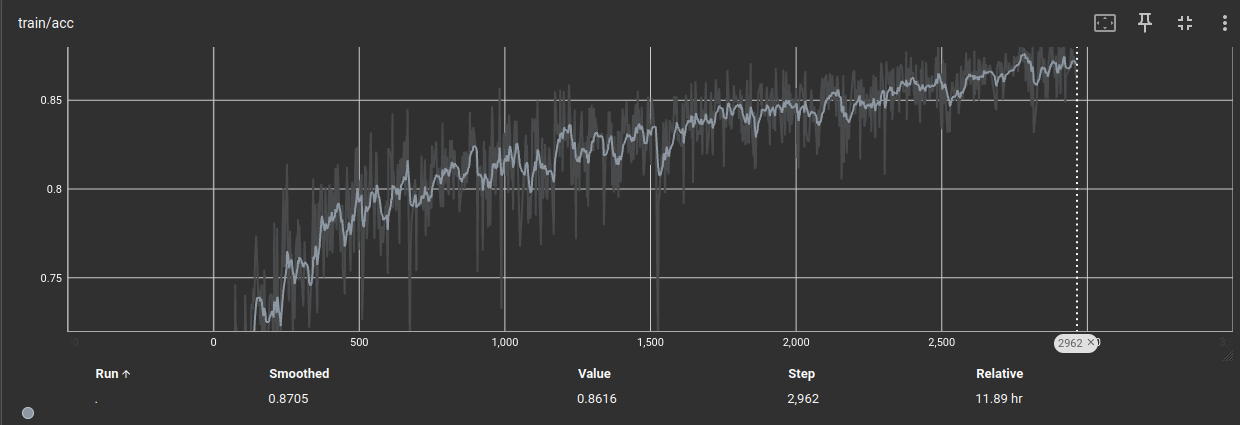

The data file committed next to this chart (first rows):
Wall time, Step, Value
1713687050, 0, 0.003082
1713687108, 4, 0.4258
1713687138, 6, 0.426
1713687165, 8, 0.5258
1713687311, 18, 0.5025
1713687341, 20, 0.5532
1713687370, 22, 0.6081
1713687460, 28, 0.5926
1713687487, 30, 0.6417
1713687517, 32, 0.6032
1713687574, 36, 0.6451
1713687603, 38, 0.6072
1713687633, 40, 0.6654
1713687688, 44, 0.5917
1713687716, 46, 0.61
1713687801, 52, 0.6542
1713687830, 54, 0.6247
1713687859, 56, 0.6823
1713687887, 58, 0.7139
1713687916, 60, 0.6797
1713688001, 66, 0.6531
1713688030, 68, 0.6938
1713688090, 72, 0.6405
1713688118, 74, 0.7462
1713688148, 76, 0.72
1713688175, 78, 0.723
1713688204, 80, 0.6932
1713688404, 94, 0.6655
1713688432, 96, 0.7197
1713688460, 98, 0.6531
1713688488, 100, 0.6112
1713688515, 102, 0.6839
1713688544, 104, 0.7153
1713688572, 106, 0.6925
1713688603, 108, 0.7404
1713688632, 110, 0.7296
1713688690, 114, 0.699
1713688774, 120, 0.6817
1713688803, 122, 0.713
1713688832, 124, 0.6704
1713688862, 126, 0.7056
1713688917, 130, 0.7353
1713688945, 132, 0.7349
1713688973, 134, 0.7321
1713689000, 136, 0.7438
1713689059, 140, 0.7364
1713689086, 142, 0.7606
1713689144, 146, 0.7738
1713689200, 150, 0.7569
1713689258, 154, 0.7339
1713689285, 156, 0.7396
1713689314, 158, 0.7431
1713689343, 160, 0.7235
1713689400, 164, 0.7463
1713689428, 166, 0.7237
1713689485, 170, 0.6955
1713689514, 172, 0.7264
1713689546, 174, 0.7545
1713689602, 178, 0.714
1713689630, 180, 0.7023
... 940 more rows
